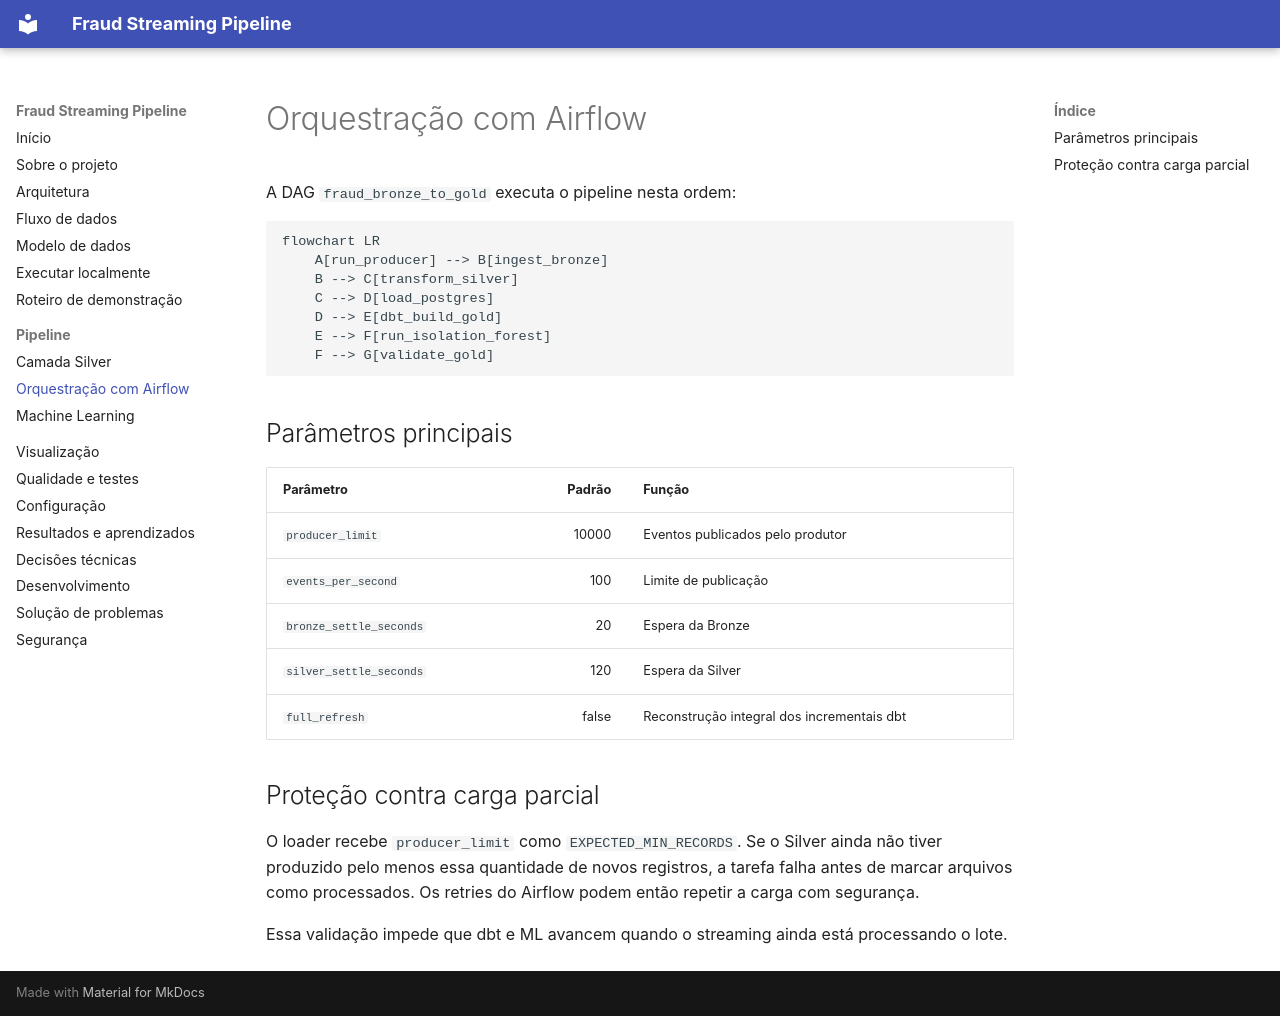

repository: Lal3x/fraud-streaming-pipeline · page: airflow/index.html · generator: mkdocs

# Orquestração com Airflow

A DAG `fraud_bronze_to_gold` executa o pipeline nesta ordem:

```mermaid
flowchart LR
    A[run_producer] --> B[ingest_bronze]
    B --> C[transform_silver]
    C --> D[load_postgres]
    D --> E[dbt_build_gold]
    E --> F[run_isolation_forest]
    F --> G[validate_gold]
```

## Parâmetros principais

| Parâmetro | Padrão | Função |
| --- | ---: | --- |
| `producer_limit` | 10000 | Eventos publicados pelo produtor |
| `events_per_second` | 100 | Limite de publicação |
| `bronze_settle_seconds` | 20 | Espera da Bronze |
| `silver_settle_seconds` | 120 | Espera da Silver |
| `full_refresh` | false | Reconstrução integral dos incrementais dbt |

## Proteção contra carga parcial

O loader recebe `producer_limit` como `EXPECTED_MIN_RECORDS`. Se o Silver ainda
não tiver produzido pelo menos essa quantidade de novos registros, a tarefa
falha antes de marcar arquivos como processados. Os retries do Airflow podem
então repetir a carga com segurança.

Essa validação impede que dbt e ML avancem quando o streaming ainda está
processando o lote.
